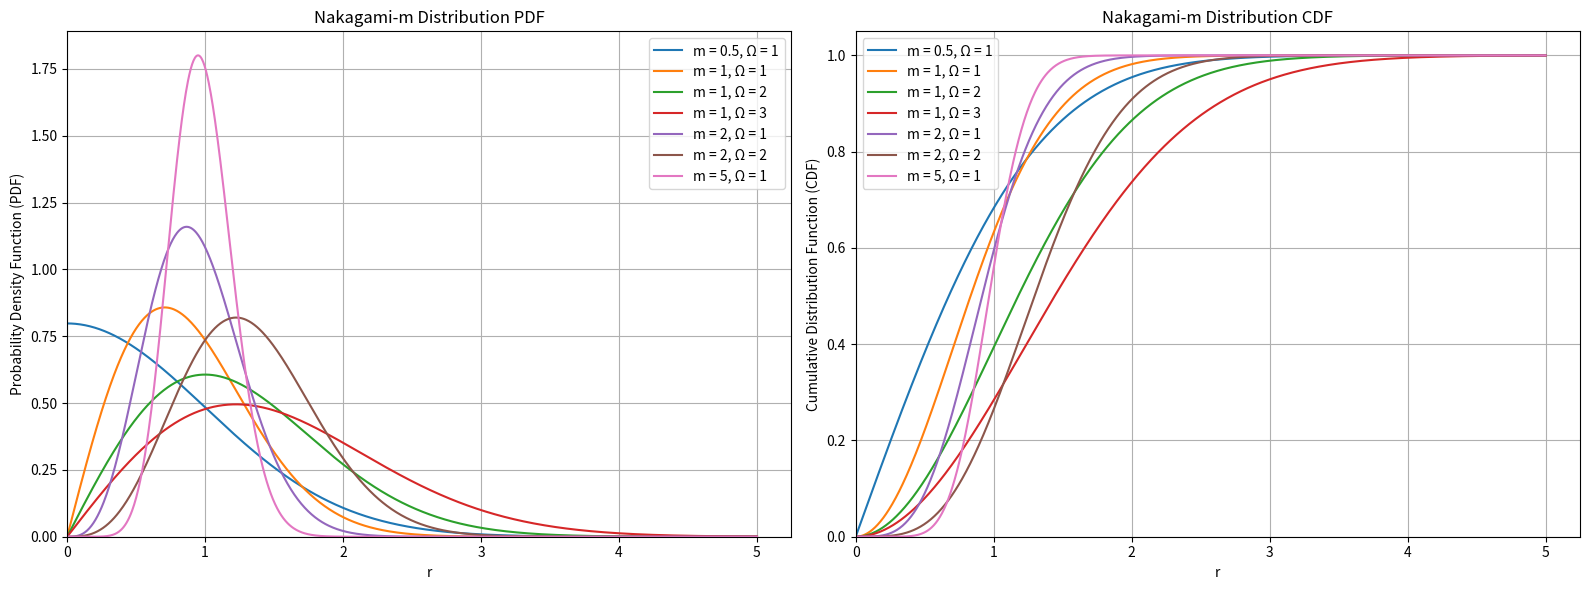

The matplotlib source for this figure:
import numpy as np
import matplotlib.pyplot as plt
from scipy.stats import nakagami

# 定义r的范围
r = np.linspace(0, 5, 1000)

# 定义不同的m值和Ω值
ms = [0.5, 1, 1, 1, 2, 2, 5]
omegas = [1, 1, 2, 3, 1, 2, 1]  # 定义Ω值

# 绘制PDF和CDF的图，横向排列
fig, axs = plt.subplots(1, 2, figsize=(16, 6))

# 绘制PDF
for m, omega in zip(ms, omegas):
    pdf = nakagami.pdf(r, m, scale=np.sqrt(omega))
    axs[0].plot(r, pdf, label=f'm = {m}, Ω = {omega}')

axs[0].set_title('Nakagami-m Distribution PDF')
axs[0].set_xlabel('r')
axs[0].set_ylabel('Probability Density Function (PDF)')
axs[0].set_xlim(0)
axs[0].set_ylim(0)
axs[0].legend()
axs[0].grid(True)

# 绘制CDF
for m, omega in zip(ms, omegas):
    cdf = nakagami.cdf(r, m, scale=np.sqrt(omega))
    axs[1].plot(r, cdf, label=f'm = {m}, Ω = {omega}')

axs[1].set_title('Nakagami-m Distribution CDF')
axs[1].set_xlabel('r')
axs[1].set_ylabel('Cumulative Distribution Function (CDF)')
axs[1].set_xlim(0)
axs[1].set_ylim(0)
axs[1].legend()
axs[1].grid(True)

plt.tight_layout()
plt.show()
